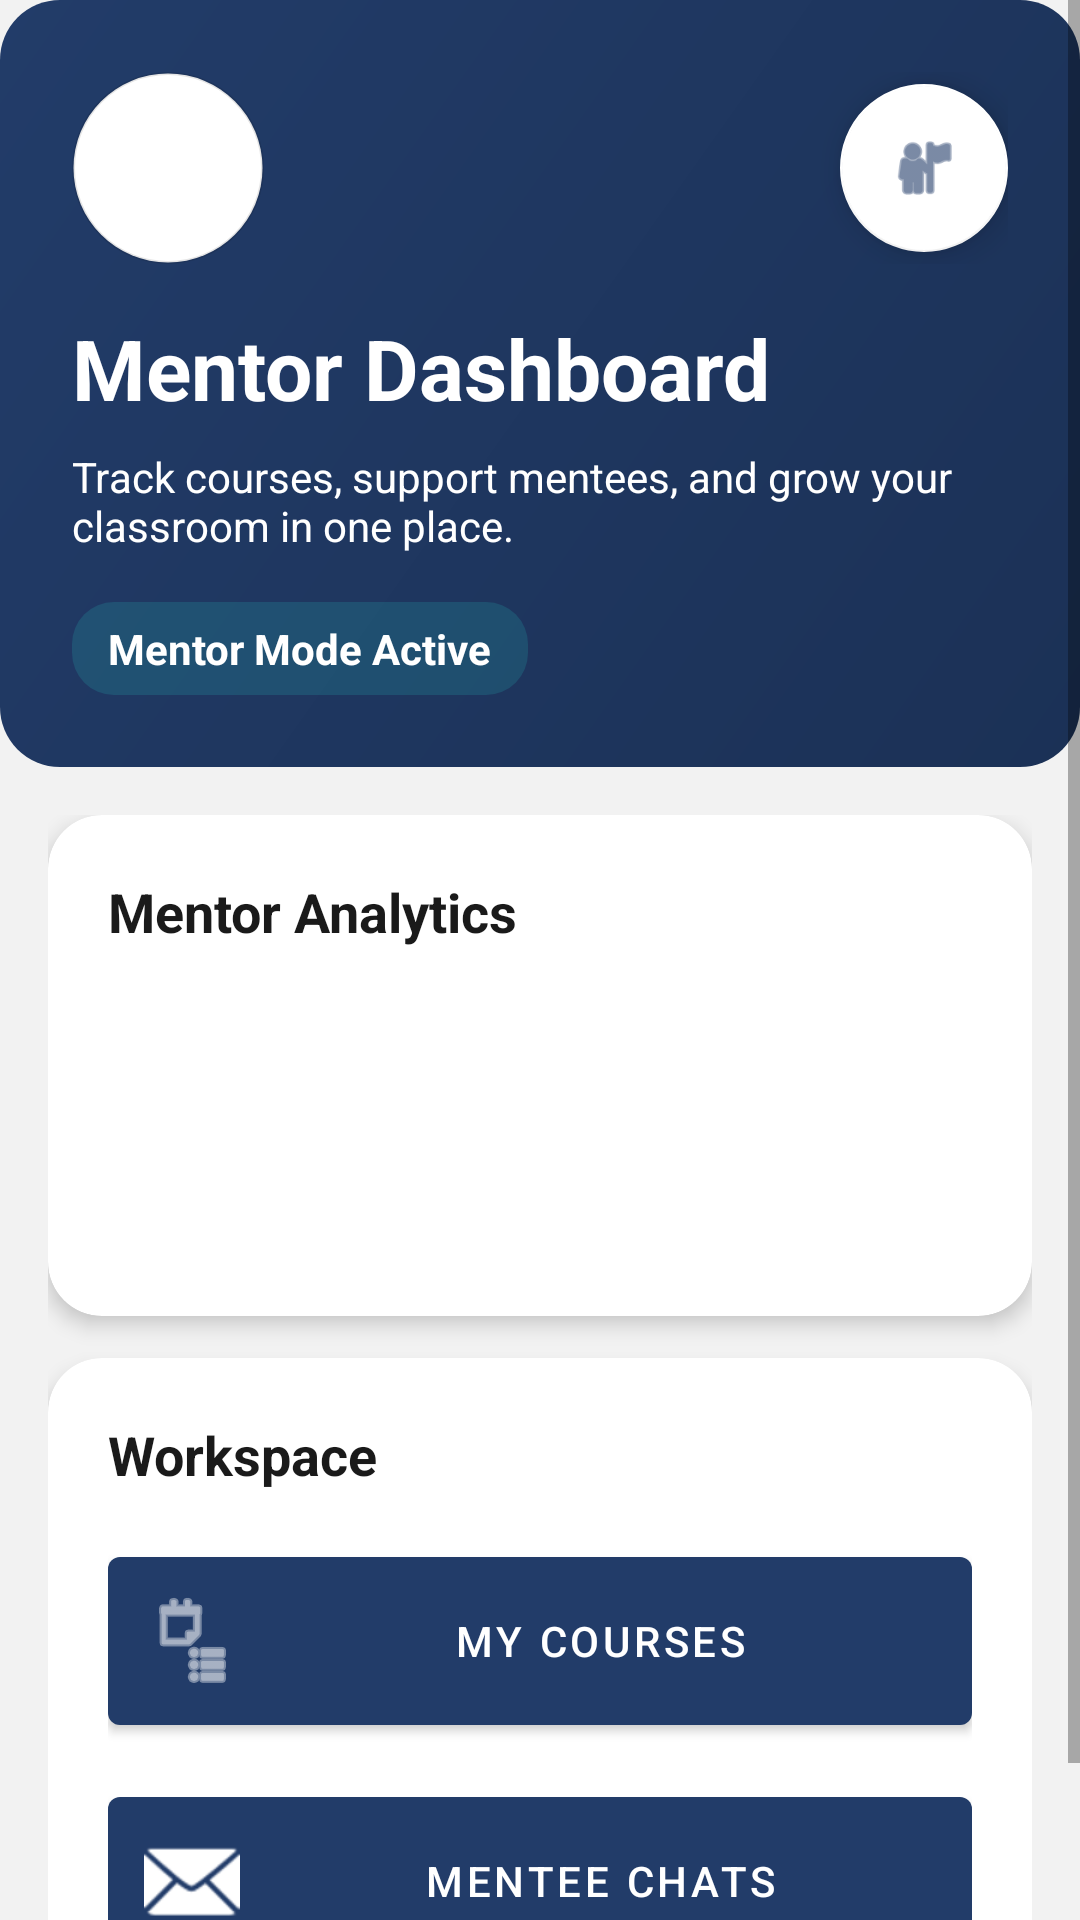

Layout XML and referenced resources for this Android screen:
<!-- AndroidManifest.xml: application theme Theme.MAD_POP -->
<!-- res/layout/activity_mentor_dashboard.xml -->
<?xml version="1.0" encoding="utf-8"?>
<ScrollView xmlns:android="http://schemas.android.com/apk/res/android"
    xmlns:app="http://schemas.android.com/apk/res-auto"
    android:layout_width="match_parent"
    android:layout_height="match_parent"
    android:background="@color/slx_bg"
    android:fillViewport="true">

    <LinearLayout
        android:layout_width="match_parent"
        android:layout_height="wrap_content"
        android:orientation="vertical">

        <com.google.android.material.card.MaterialCardView
            android:layout_width="match_parent"
            android:layout_height="wrap_content"
            app:cardBackgroundColor="@android:color/transparent"
            app:cardCornerRadius="0dp"
            app:cardElevation="0dp">

            <LinearLayout
                android:layout_width="match_parent"
                android:layout_height="wrap_content"
                android:background="@drawable/bg_dashboard_hero"
                android:orientation="vertical"
                android:padding="24dp">

                <LinearLayout
                    android:layout_width="match_parent"
                    android:layout_height="wrap_content"
                    android:gravity="center_vertical"
                    android:orientation="horizontal">

                    <ImageView
                        android:layout_width="64dp"
                        android:layout_height="64dp"
                        android:background="@drawable/bg_logo_circle"
                        android:contentDescription="@string/app_name"
                        android:padding="9dp"
                        android:scaleType="centerCrop"
                        android:src="@drawable/skillex_logo" />

                    <Space
                        android:layout_width="0dp"
                        android:layout_height="1dp"
                        android:layout_weight="1" />

                    <com.google.android.material.floatingactionbutton.FloatingActionButton
                        android:id="@+id/btnMentorProfile"
                        android:layout_width="wrap_content"
                        android:layout_height="wrap_content"
                        android:contentDescription="@string/profile"
                        app:backgroundTint="@color/white"
                        app:srcCompat="@android:drawable/ic_menu_myplaces"
                        app:tint="@color/slx_primary" />
                </LinearLayout>

                <TextView
                    android:layout_width="wrap_content"
                    android:layout_height="wrap_content"
                    android:layout_marginTop="16dp"
                    android:text="@string/mentor_dashboard_title"
                    android:textColor="@color/white"
                    android:textSize="28sp"
                    android:textStyle="bold" />

                <TextView
                    android:layout_width="wrap_content"
                    android:layout_height="wrap_content"
                    android:layout_marginTop="8dp"
                    android:text="@string/mentor_dashboard_subtitle"
                    android:textColor="@color/white"
                    android:textSize="14sp" />

                <LinearLayout
                    android:layout_width="wrap_content"
                    android:layout_height="wrap_content"
                    android:layout_marginTop="16dp"
                    android:background="@drawable/bg_dashboard_badge"
                    android:orientation="horizontal"
                    android:paddingStart="12dp"
                    android:paddingTop="6dp"
                    android:paddingEnd="12dp"
                    android:paddingBottom="6dp">

                    <TextView
                        android:layout_width="wrap_content"
                        android:layout_height="wrap_content"
                        android:text="@string/mentor_mode_active"
                        android:textColor="@color/white"
                        android:textStyle="bold" />
                </LinearLayout>
            </LinearLayout>
        </com.google.android.material.card.MaterialCardView>

        <LinearLayout
            android:layout_width="match_parent"
            android:layout_height="wrap_content"
            android:orientation="vertical"
            android:padding="16dp">

            <com.google.android.material.card.MaterialCardView
                android:layout_width="match_parent"
                android:layout_height="wrap_content"
                app:cardCornerRadius="18dp"
                app:cardElevation="4dp">

                <LinearLayout
                    android:layout_width="match_parent"
                    android:layout_height="wrap_content"
                    android:orientation="vertical"
                    android:padding="20dp">

                    <TextView
                        android:layout_width="wrap_content"
                        android:layout_height="wrap_content"
                        android:text="@string/mentor_analytics"
                        android:textColor="@color/slx_text_main"
                        android:textSize="18sp"
                        android:textStyle="bold" />

                    <TextView
                        android:id="@+id/tvTotalCourses"
                        android:layout_width="wrap_content"
                        android:layout_height="wrap_content"
                        android:layout_marginTop="10dp"
                        android:textColor="@color/slx_text_main" />

                    <TextView
                        android:id="@+id/tvTotalEnrollments"
                        android:layout_width="wrap_content"
                        android:layout_height="wrap_content"
                        android:layout_marginTop="4dp"
                        android:textColor="@color/slx_text_main" />

                    <TextView
                        android:id="@+id/tvTopCourse"
                        android:layout_width="wrap_content"
                        android:layout_height="wrap_content"
                        android:layout_marginTop="4dp"
                        android:textColor="@color/slx_text_main" />

                    <TextView
                        android:id="@+id/tvStudentsEnrolled"
                        android:layout_width="match_parent"
                        android:layout_height="wrap_content"
                        android:layout_marginTop="10dp"
                        android:textColor="@color/slx_text_sub"
                        android:textSize="13sp" />
                </LinearLayout>
            </com.google.android.material.card.MaterialCardView>

            <com.google.android.material.card.MaterialCardView
                android:layout_width="match_parent"
                android:layout_height="wrap_content"
                android:layout_marginTop="14dp"
                app:cardCornerRadius="18dp"
                app:cardElevation="4dp">

                <LinearLayout
                    android:layout_width="match_parent"
                    android:layout_height="wrap_content"
                    android:orientation="vertical"
                    android:padding="20dp">

                    <TextView
                        android:layout_width="wrap_content"
                        android:layout_height="wrap_content"
                        android:text="@string/workspace"
                        android:textColor="@color/slx_text_main"
                        android:textSize="18sp"
                        android:textStyle="bold" />

                    <com.google.android.material.button.MaterialButton
                        android:id="@+id/btnMyCourses"
                        android:layout_width="match_parent"
                        android:layout_height="wrap_content"
                        android:layout_marginTop="16dp"
                        android:text="@string/my_courses"
                        android:padding="12dp"
                        app:icon="@android:drawable/ic_menu_agenda" />

                    <com.google.android.material.button.MaterialButton
                        android:id="@+id/btnMentorChats"
                        android:layout_width="match_parent"
                        android:layout_height="wrap_content"
                        android:layout_marginTop="12dp"
                        android:text="@string/mentees_chat"
                        android:padding="12dp"
                        app:icon="@android:drawable/ic_dialog_email" />

                </LinearLayout>
            </com.google.android.material.card.MaterialCardView>
        </LinearLayout>

    </LinearLayout>

</ScrollView>
<!-- resources referenced by this layout -->
<resources>
  <color name="slx_bg">#F2F2F2</color>
  <color name="slx_primary">#223C69</color>
  <color name="slx_text_main">#1A1A1A</color>
  <color name="slx_text_sub">#5E6572</color>
  <color name="white">#FFFFFF</color>
  <!-- drawable bg_dashboard_badge (drawable) -->
  <?xml version="1.0" encoding="utf-8"?>
  <shape xmlns:android="http://schemas.android.com/apk/res/android">
      <solid android:color="#3323B4B6" />
      <corners android:radius="14dp" />
  </shape>
  <!-- drawable bg_dashboard_hero (drawable) -->
  <?xml version="1.0" encoding="utf-8"?>
  <shape xmlns:android="http://schemas.android.com/apk/res/android">
      <gradient
          android:angle="315"
          android:endColor="@color/slx_primary_dark"
          android:startColor="@color/slx_primary" />
      <corners android:radius="20dp" />
  </shape>
  <!-- drawable bg_logo_circle (drawable) -->
  <?xml version="1.0" encoding="utf-8"?>
  <shape xmlns:android="http://schemas.android.com/apk/res/android" android:shape="oval">
      <solid android:color="@color/white" />
      <stroke
          android:width="1dp"
          android:color="#1A000000" />
  </shape>
  <string name="app_name">Skillex</string>
  <string name="mentees_chat">Mentee Chats</string>
  <string name="mentor_analytics">Mentor Analytics</string>
  <string name="mentor_dashboard_subtitle">Track courses, support mentees, and grow your classroom in one place.</string>
  <string name="mentor_dashboard_title">Mentor Dashboard</string>
  <string name="mentor_mode_active">Mentor Mode Active</string>
  <string name="my_courses">My Courses</string>
  <string name="profile">Profile</string>
  <string name="workspace">Workspace</string>
  <style name="Theme.MAD_POP" parent="Theme.MaterialComponents.DayNight.NoActionBar">
          
          <item name="colorPrimary">@color/slx_primary</item>
          <item name="colorPrimaryVariant">@color/slx_primary_dark</item>
          <item name="colorOnPrimary">@color/white</item>
          
          <item name="colorSecondary">@color/slx_secondary</item>
          <item name="colorSecondaryVariant">@color/slx_secondary</item>
          <item name="colorOnSecondary">@color/white</item>
          <item name="colorSurface">@color/slx_surface</item>
          <item name="colorOnSurface">@color/slx_text_main</item>
          
          <item name="android:statusBarColor" tools:targetApi="l">@color/slx_primary_dark</item>
          <item name="android:windowBackground">@color/slx_bg</item>
      </style>
  <color name="slx_primary_dark">#1B3156</color>
  <color name="slx_secondary">#23B4B6</color>
  <color name="slx_surface">#FFFFFF</color>
</resources>
